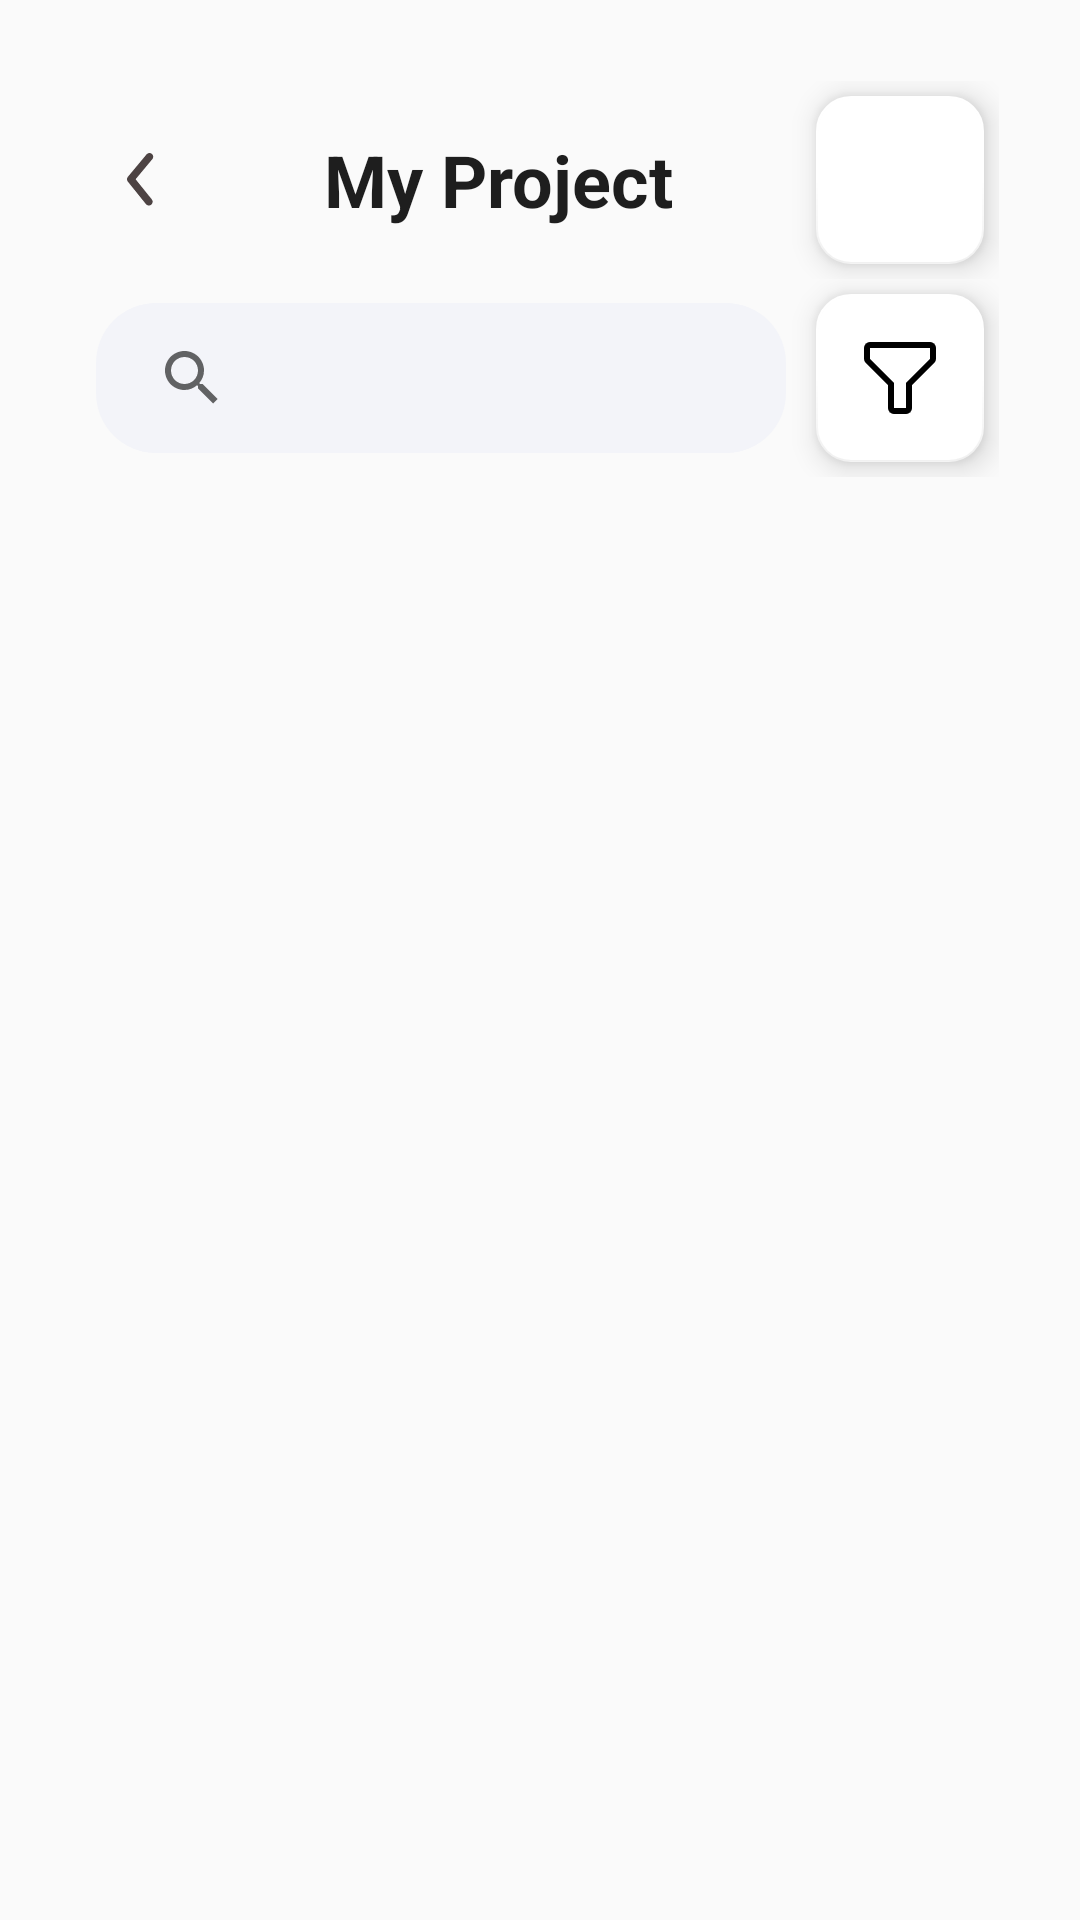

Produce the Android XML layout that renders to this screen, including the resource entries it uses.
<!-- AndroidManifest.xml: application theme Theme.ToDoList -->
<!-- res/layout/activity_details.xml -->
<?xml version="1.0" encoding="utf-8"?>
<androidx.constraintlayout.widget.ConstraintLayout xmlns:android="http://schemas.android.com/apk/res/android"
    xmlns:app="http://schemas.android.com/apk/res-auto"
    xmlns:tools="http://schemas.android.com/tools"
    android:layout_width="match_parent"
    android:layout_height="match_parent"
    android:background="#fafafa"
    tools:context=".DetailsActivity">


    <androidx.appcompat.widget.LinearLayoutCompat
        android:id="@+id/linearLayoutCompat"
        android:layout_width="match_parent"
        android:layout_height="match_parent"
        android:layout_margin="27dp"
        android:layout_marginTop="27dp"
        android:layout_marginBottom="27dp"
        android:orientation="vertical"
        app:layout_constraintBottom_toBottomOf="parent"
        app:layout_constraintEnd_toEndOf="parent"
        app:layout_constraintStart_toStartOf="parent"
        app:layout_constraintTop_toTopOf="parent">

        <LinearLayout
            android:layout_width="match_parent"
            android:layout_height="wrap_content"
            android:gravity="center"
            android:orientation="horizontal">

            <ImageView
                android:id="@+id/backarrow"
                android:layout_width="wrap_content"
                android:layout_height="wrap_content"
                android:layout_weight="1"
                app:srcCompat="@drawable/vector" />

            <TextView
                android:id="@+id/todotv"
                android:layout_width="wrap_content"
                android:layout_height="wrap_content"
                android:text="My Project"
                android:gravity="center"
                android:textColor="#1E1E1E"
                android:textSize="24sp"
                android:textStyle="bold"
                android:layout_weight="3"
                />

            <com.google.android.material.floatingactionbutton.FloatingActionButton
                android:id="@+id/addFAB"
                android:layout_width="wrap_content"
                android:layout_height="wrap_content"
                android:layout_gravity="end|bottom"
                android:layout_margin="5dp"
                app:backgroundTint="#FFFFFF"
                app:shapeAppearanceOverlay="@style/ShapeAppearanceOverlay.FloatingActionButton.Circle"
                app:srcCompat="@drawable/baseline_add_24" />


        </LinearLayout>

        <LinearLayout
            android:layout_width="match_parent"
            android:layout_height="wrap_content"
            android:gravity="end"
            android:orientation="horizontal">

            <SearchView
                android:layout_width="match_parent"
                android:layout_height="50dp"
                android:layout_gravity="center"
                android:layout_margin="5dp"
                android:layout_weight="1"
                android:background="@drawable/search_view_bg"
                ></SearchView>


            <com.google.android.material.floatingactionbutton.FloatingActionButton
                android:id="@+id/filterFAB"
                android:layout_width="wrap_content"
                android:layout_height="wrap_content"
                android:layout_gravity="end|bottom"
                android:layout_margin="5dp"
                app:backgroundTint="#FFFFFF"
                app:shapeAppearanceOverlay="@style/ShapeAppearanceOverlay.FloatingActionButton.Circle"
                app:srcCompat="@drawable/filter"
                />




        </LinearLayout>


        <androidx.recyclerview.widget.RecyclerView

            android:id="@+id/detailsRv"
            android:layout_width="match_parent"
            android:layout_height="match_parent"
            android:layout_weight="1"
            app:layout_constraintBottom_toBottomOf="parent"
            app:layout_constraintEnd_toEndOf="parent"
            app:layout_constraintHorizontal_bias="0.492"
            app:layout_constraintStart_toStartOf="parent"
            app:layout_constraintTop_toBottomOf="@+id/search"
            app:layout_constraintVertical_bias="1.0"
            tools:listitem="@layout/details_card">

        </androidx.recyclerview.widget.RecyclerView>
    </androidx.appcompat.widget.LinearLayoutCompat>


</androidx.constraintlayout.widget.ConstraintLayout>
<!-- res/layout/details_card.xml (included above) -->
<?xml version="1.0" encoding="utf-8"?>
<androidx.cardview.widget.CardView xmlns:android="http://schemas.android.com/apk/res/android"
    xmlns:app="http://schemas.android.com/apk/res-auto"
    android:layout_width="match_parent"
    android:layout_height="wrap_content"
    android:layout_margin="10dp"
    android:background="#FFFFFF"
    app:cardCornerRadius="20dp">

    <LinearLayout
        android:layout_width="match_parent"
        android:layout_height="match_parent"
        android:layout_margin="15dp"
        android:background="#FFFFFF"
        android:orientation="vertical">


        <Spinner
            android:id="@+id/status_spinner"
            android:layout_width="wrap_content"
            android:layout_height="wrap_content"
            android:background="@drawable/progress_bg"
            android:entries="@array/status_string_array" />


        <TextView
            android:id="@+id/title"
            android:layout_width="match_parent"
            android:layout_height="wrap_content"
            android:fontFamily="sans-serif-black"
            android:gravity="start"
            android:layout_marginTop="10dp"
            android:layout_marginLeft="10dp"
            android:text="Marketing research and presentation for new client"
            android:textColor="#4D4343"
            android:textSize="18sp"
             />


        <ProgressBar
            android:id="@+id/progressBar"
            style="?android:attr/progressBarStyleHorizontal"
            android:layout_width="match_parent"
            android:layout_height="match_parent"
            android:layout_margin="10dp"
            android:progress="100"
             />

        <LinearLayout
            android:layout_width="match_parent"
            android:layout_height="wrap_content"
            android:orientation="horizontal"

            >

            <ImageView
                android:id="@+id/imageview"
                android:layout_width="28dp"
                android:layout_height="22dp"
                android:layout_gravity="center"
                app:srcCompat="@drawable/date"
                />


            <TextView
                android:id="@+id/textView"
                android:layout_width="wrap_content"
                android:layout_height="wrap_content"
                android:text="Until "
                android:layout_marginLeft="10dp"
                android:layout_gravity="center"
                />

            <TextView
                android:id="@+id/datetv"
                android:layout_width="wrap_content"
                android:layout_height="wrap_content"
                android:text="January 23"
                android:layout_gravity="center"
                />

            <ImageView
                android:id="@+id/stepsiv"
                android:layout_width="28dp"
                android:layout_height="22dp"
                android:layout_gravity="center"
                android:layout_marginLeft="10dp"
                app:srcCompat="@drawable/done"

                />

            <TextView
                android:id="@+id/stepstv"
                android:layout_width="wrap_content"
                android:layout_height="wrap_content"
                android:text="3/5"
                android:layout_gravity="center"
                android:layout_weight="1"
                />


            <ImageView
                android:id="@+id/delete"
                android:layout_width="28dp"
                android:layout_height="22dp"
                app:srcCompat="@drawable/trash_can"
                />



        </LinearLayout>

    </LinearLayout>


</androidx.cardview.widget.CardView>
<!-- resources referenced by this layout -->
<resources>
  <string-array name="status_string_array">
          <item>In Progress</item>
          <item>Pending</item>
          <item>Done</item>
      </string-array>
  <!-- drawable date (drawable) -->
  <vector xmlns:android="http://schemas.android.com/apk/res/android"
      android:width="20dp"
      android:height="20dp"
      android:viewportWidth="20"
      android:viewportHeight="20">
    <group>
      <clip-path
          android:pathData="M0,0h20v20h-20z"/>
      <path
          android:pathData="M10,18.333C14.602,18.333 18.333,14.602 18.333,10C18.333,5.398 14.602,1.667 10,1.667C5.398,1.667 1.667,5.398 1.667,10C1.667,14.602 5.398,18.333 10,18.333Z"
          android:strokeLineJoin="round"
          android:strokeWidth="2"
          android:fillColor="#00000000"
          android:strokeColor="#4D4343"
          android:strokeLineCap="round"/>
      <path
          android:pathData="M10,5V10L13.333,11.667"
          android:strokeLineJoin="round"
          android:strokeWidth="2"
          android:fillColor="#00000000"
          android:strokeColor="#4D4343"
          android:strokeLineCap="round"/>
    </group>
  </vector>
  <!-- drawable progress_bg (drawable) -->
  <?xml version="1.0" encoding="utf-8"?>
  <shape xmlns:android="http://schemas.android.com/apk/res/android">
      <solid android:color="#00000000" />
      <stroke android:width="3dip" android:color="#FFA500
  " />
      <corners android:radius="8dp"/>
      <padding android:left="8dp"
          android:bottom="8dp"
          android:right="8dp"
          android:top="8dp"/>
  </shape>
  <!-- drawable search_view_bg (drawable) -->
  <?xml version="1.0" encoding="utf-8"?>
  <shape xmlns:android="http://schemas.android.com/apk/res/android">
      <solid android:color="#F3F4F9"/>
      <corners android:radius="20dp"/>
      <padding android:left="8dp"
          android:bottom="8dp"
          android:right="8dp"
          android:top="8dp"/>
  </shape>
  <!-- drawable vector (drawable) -->
  <vector xmlns:android="http://schemas.android.com/apk/res/android"
      android:width="10dp"
      android:height="18dp"
      android:viewportWidth="10"
      android:viewportHeight="18">
    <path
        android:pathData="M8.288,17.502C8.101,17.502 7.916,17.461 7.748,17.381C7.579,17.301 7.43,17.184 7.313,17.039L1.275,9.539C1.091,9.315 0.991,9.035 0.991,8.745C0.991,8.456 1.091,8.175 1.275,7.952L7.525,0.452C7.737,0.196 8.042,0.036 8.373,0.005C8.703,-0.025 9.032,0.077 9.288,0.289C9.543,0.501 9.703,0.806 9.734,1.137C9.764,1.467 9.662,1.796 9.45,2.052L3.863,8.752L9.263,15.452C9.415,15.635 9.512,15.858 9.542,16.095C9.572,16.332 9.534,16.573 9.431,16.788C9.328,17.004 9.166,17.186 8.964,17.312C8.761,17.439 8.526,17.504 8.288,17.502Z"
        android:fillColor="#4D4343"/>
  </vector>
  <style name="ShapeAppearanceOverlay.FloatingActionButton.Circle" parent="">
          <item name="cornerFamily">rounded</item>
          <item name="cornerSize">20%</item>
      </style>
  <style name="Theme.ToDoList" parent="Theme.MaterialComponents.Light.NoActionBar">
          
          <item name="colorPrimary">@color/purple_500</item>
          <item name="colorPrimaryVariant">@color/transparent</item>
          <item name="colorOnPrimary">@color/white</item>
          
          <item name="colorSecondary">@color/teal_200</item>
          <item name="colorSecondaryVariant">@color/teal_700</item>
          <item name="colorOnSecondary">@color/black</item>
          
          <item name="android:statusBarColor">?attr/colorPrimaryVariant</item>
          
  
  
      </style>
  <color name="purple_500">#FF6200EE</color>
  <color name="transparent">#000000</color>
  <color name="white">#FFFFFFFF</color>
  <color name="teal_200">#FF03DAC5</color>
  <color name="teal_700">#FF018786</color>
  <color name="black">#FF000000</color>
</resources>
